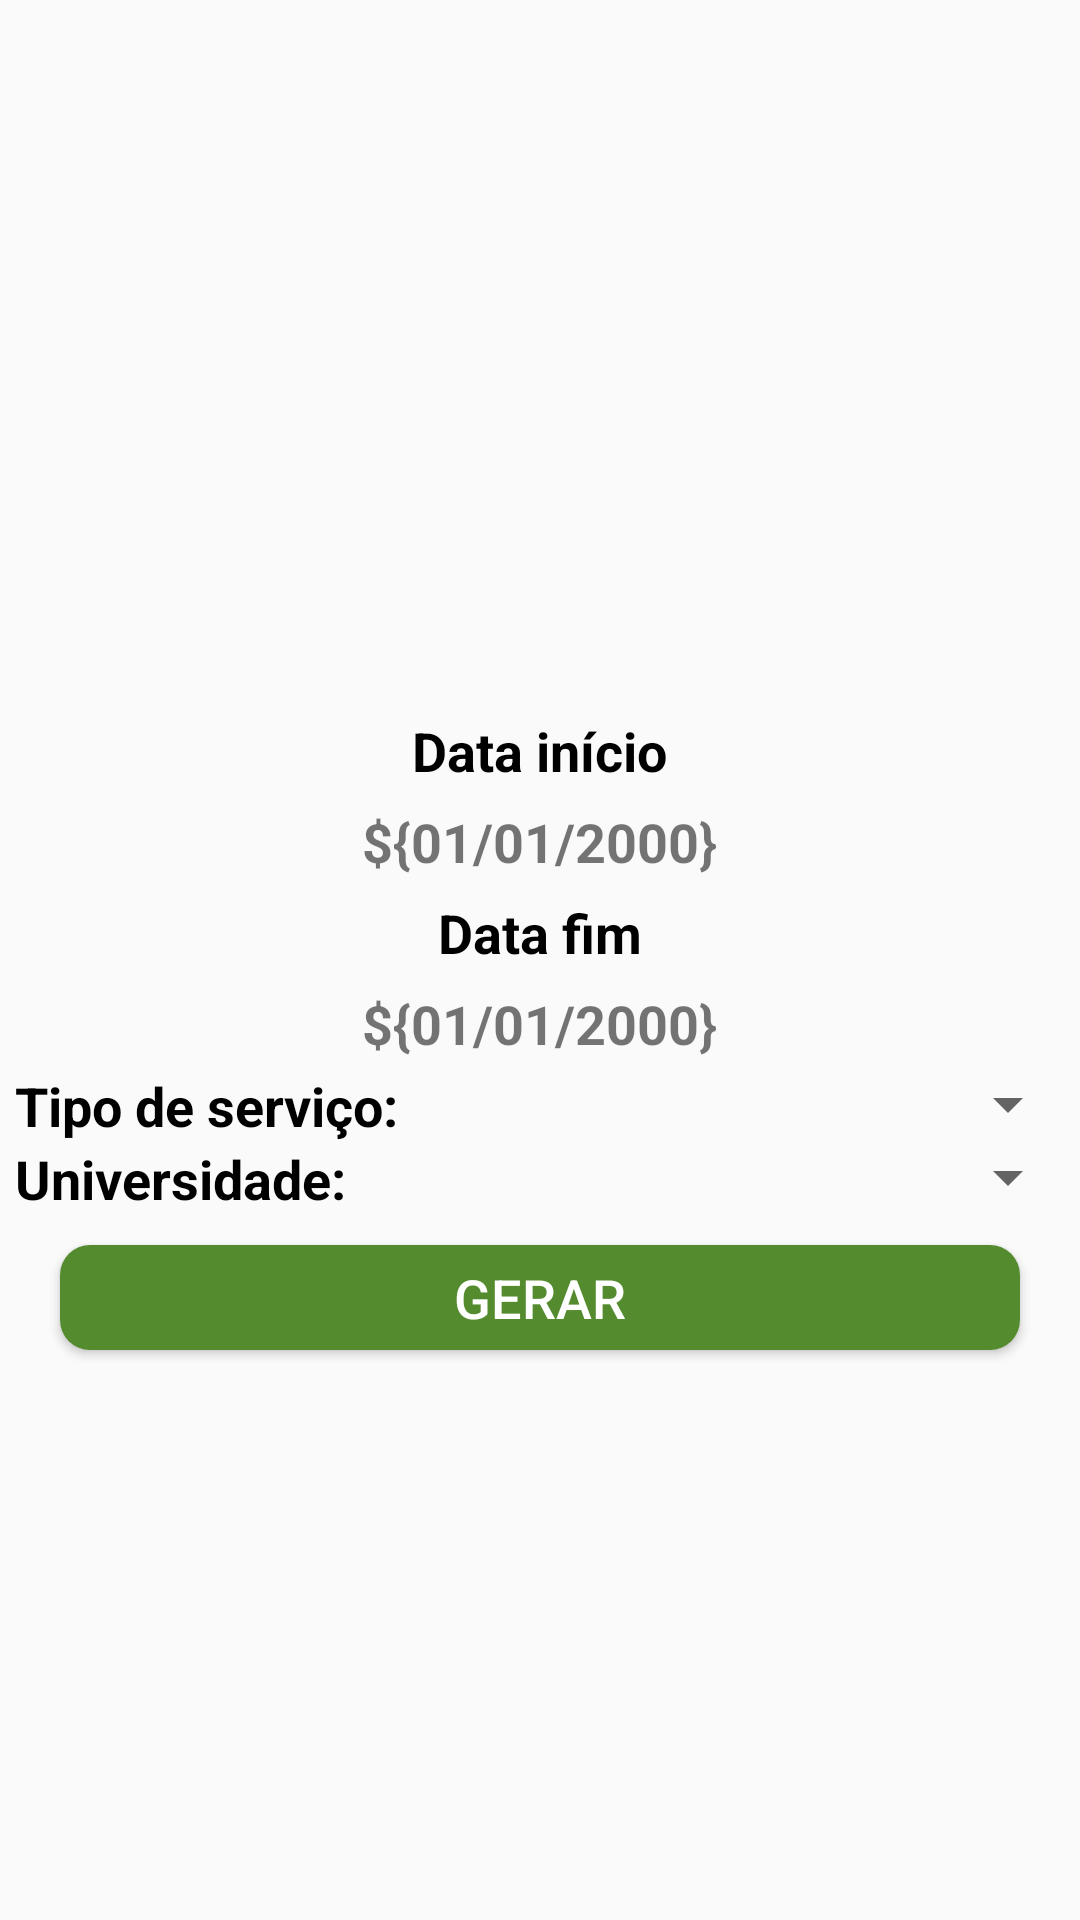

Reconstruct the res/layout file that produces this screen, plus the resources it refers to.
<!-- AndroidManifest.xml: application theme AppTheme -->
<!-- res/layout/relatorio_tempo_medio.xml -->
<?xml version="1.0" encoding="utf-8"?>
<RelativeLayout xmlns:android="http://schemas.android.com/apk/res/android"
    android:layout_width="match_parent"
    android:layout_height="match_parent"
    android:orientation="vertical">
    <RelativeLayout
        android:id="@+id/relative_lay1"
        android:layout_width="match_parent"
        android:layout_centerInParent="true"
        android:layout_height="wrap_content">

        <TextView
            android:id="@+id/tv_participanteInicio"
            android:layout_width="wrap_content"
            android:layout_height="wrap_content"
            android:layout_alignParentTop="true"
            android:layout_centerHorizontal="true"
            android:layout_marginLeft="10dp"
            android:textColor="#000000"
            android:padding="3dp"
            android:text="Data início"
            android:textSize="18dp"
            android:textStyle="bold"/>

        <TextView
            android:id="@+id/et_participanteInicio"
            android:layout_below="@id/tv_participanteInicio"
            android:layout_width="wrap_content"
            android:layout_height="wrap_content"
            android:layout_centerHorizontal="true"
            android:layout_marginLeft="10dp"
            android:padding="3dp"
            android:text="${01/01/2000}"
            android:textSize="18dp"
            android:textStyle="bold"/>

        <TextView
            android:id="@+id/tv_participanteFim"
            android:layout_below="@id/et_participanteInicio"
            android:layout_width="wrap_content"
            android:layout_height="wrap_content"
            android:layout_centerHorizontal="true"
            android:layout_marginLeft="10dp"
            android:textColor="#000000"
            android:padding="3dp"
            android:text="Data fim"
            android:textSize="18dp"
            android:textStyle="bold"/>

        <TextView
            android:id="@+id/et_participanteFim"
            android:layout_below="@id/tv_participanteFim"
            android:layout_width="wrap_content"
            android:layout_height="wrap_content"
            android:layout_centerHorizontal="true"
            android:layout_marginLeft="10dp"
            android:padding="3dp"
            android:text="${01/01/2000}"
            android:textSize="18dp"
            android:textStyle="bold"/>

        <LinearLayout
            android:layout_width="match_parent"
            android:layout_height="wrap_content"
            android:orientation="horizontal"
            android:layout_below="@id/et_participanteFim"
            android:id="@+id/layout_2">

            <TextView
                android:id="@+id/tv_tipoAtendimentoId"
                android:layout_width="wrap_content"
                android:layout_height="wrap_content"
                android:layout_marginLeft="5dp"
                android:text="Tipo de serviço:"
                android:textColor="#000000"
                android:textSize="18dp"
                android:textStyle="bold">
            </TextView>

            <Spinner
                android:id="@+id/sp_tipoAtendimentoId"
                android:layout_width="match_parent"
                android:layout_height="23dp"
                android:layout_alignParentRight="true"
                android:layout_toRightOf="@id/tv_tipoAtendimentoId"
                android:spinnerMode="dialog">
            </Spinner>
        </LinearLayout>

        <LinearLayout
            android:layout_width="match_parent"
            android:layout_height="wrap_content"
            android:orientation="horizontal"
            android:layout_below="@id/layout_2"
            android:id="@+id/layout_3">

            <TextView
                android:id="@+id/tv_universidadeId"
                android:layout_width="wrap_content"
                android:layout_height="wrap_content"
                android:layout_marginLeft="5dp"
                android:text="Universidade:    "
                android:textColor="#000000"
                android:textSize="18dp"
                android:textStyle="bold">
            </TextView>

            <Spinner
                android:id="@+id/sp_universidadeId"
                android:layout_width="match_parent"
                android:layout_height="23dp"
                android:layout_alignParentRight="true"
                android:layout_toRightOf="@id/tv_universidadeId"
                android:spinnerMode="dialog">
            </Spinner>

        </LinearLayout>

    </RelativeLayout>

    <Button
        android:id="@+id/btn_gerarRelatorioAtendimento"
        android:layout_below="@id/relative_lay1"
        android:layout_width="match_parent"
        android:layout_height="35dp"
        android:layout_marginTop="10dp"
        android:layout_marginBottom="10dp"
        android:layout_marginLeft="20dp"
        android:layout_marginRight="20dp"
        android:background="@drawable/btn_finalizar"
        android:text="Gerar"
        android:textColor="#FFFFFF"
        android:textSize="18dp"
        android:textStyle="normal"/>
</RelativeLayout>
<!-- resources referenced by this layout -->
<resources>
  <!-- drawable btn_finalizar (drawable) -->
  <?xml version="1.0" encoding="utf-8"?>
  <shape
      android:shape="rectangle"
      xmlns:android="http://schemas.android.com/apk/res/android">
      <corners
          android:radius="10dp"
      />
      <solid
          android:color="#558B2F"
      />
  </shape>
  <style name="AppTheme" parent="Theme.AppCompat.Light.DarkActionBar">
          
          <item name="colorPrimary">@color/colorPrimaryDark</item>
          <item name="colorPrimaryDark">@color/colorPrimary</item>
          <item name="colorAccent">@color/colorAccent</item>
      </style>
  <color name="colorPrimaryDark">#FF011357</color>
  <color name="colorPrimary">#0627A7</color>
  <color name="colorAccent">#D81B60</color>
</resources>
